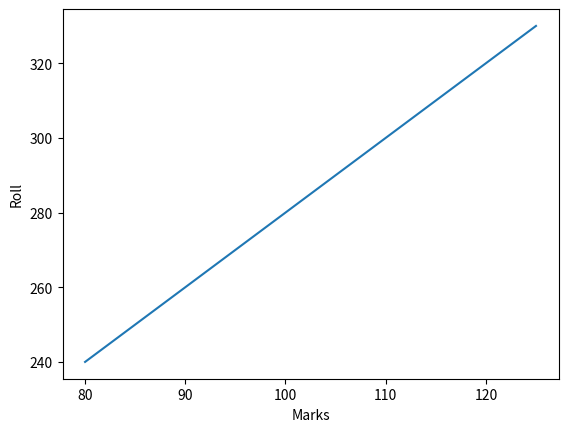

The matplotlib source for this figure:
import numpy as np
import matplotlib.pyplot as plt

x = np.array([80, 85, 90, 95, 100, 105, 110, 115, 120, 125])
y = np.array([240, 250, 260, 270, 280, 290, 300, 310, 320, 330])

plt.plot(x, y)
plt.xlabel("Marks")
plt.ylabel("Roll")


plt.show()